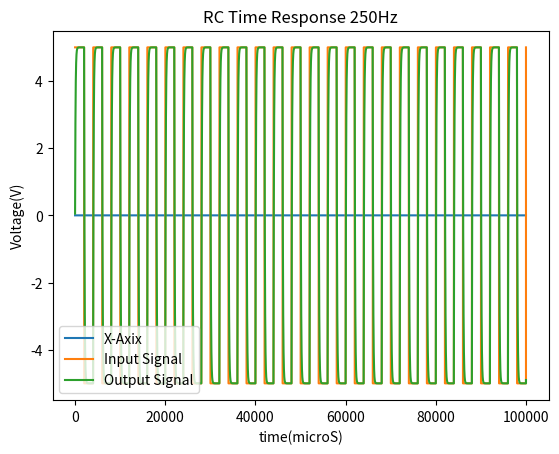

Here is the Python script that generated this plot:
import matplotlib.pyplot as graph
import numpy as numg
import math
time=numg.arange(0,0.1,0.000001)
frequency=250
amplitude=5
period=1/frequency
period_half=period/2
check=0
input_signal=[]
output_signal=[]
R=10000
C=0.00000001
time_contant_inverse=1/(R*C)
y=[]
v_prev=0
for x in time:
	v_o=amplitude
	if(check<period_half):
		input_signal.append(amplitude)
	else:
		input_signal.append(-amplitude)
		v_o=-v_o
	v_prev=float(v_o+math.exp(-0.01)*(v_prev-v_o))
	output_signal.append(v_prev)
	check=check+0.000001
	y.append(0)
	if(check>period):
		check=0
graph.title("RC Time Response 250Hz")
graph.xlabel("time(microS)")
graph.ylabel("Voltage(V)")
graph.plot(y,label="X-Axix")
graph.plot(input_signal,label="Input Signal")
graph.plot(output_signal,label="Output Signal")
graph.legend()
graph.show()		